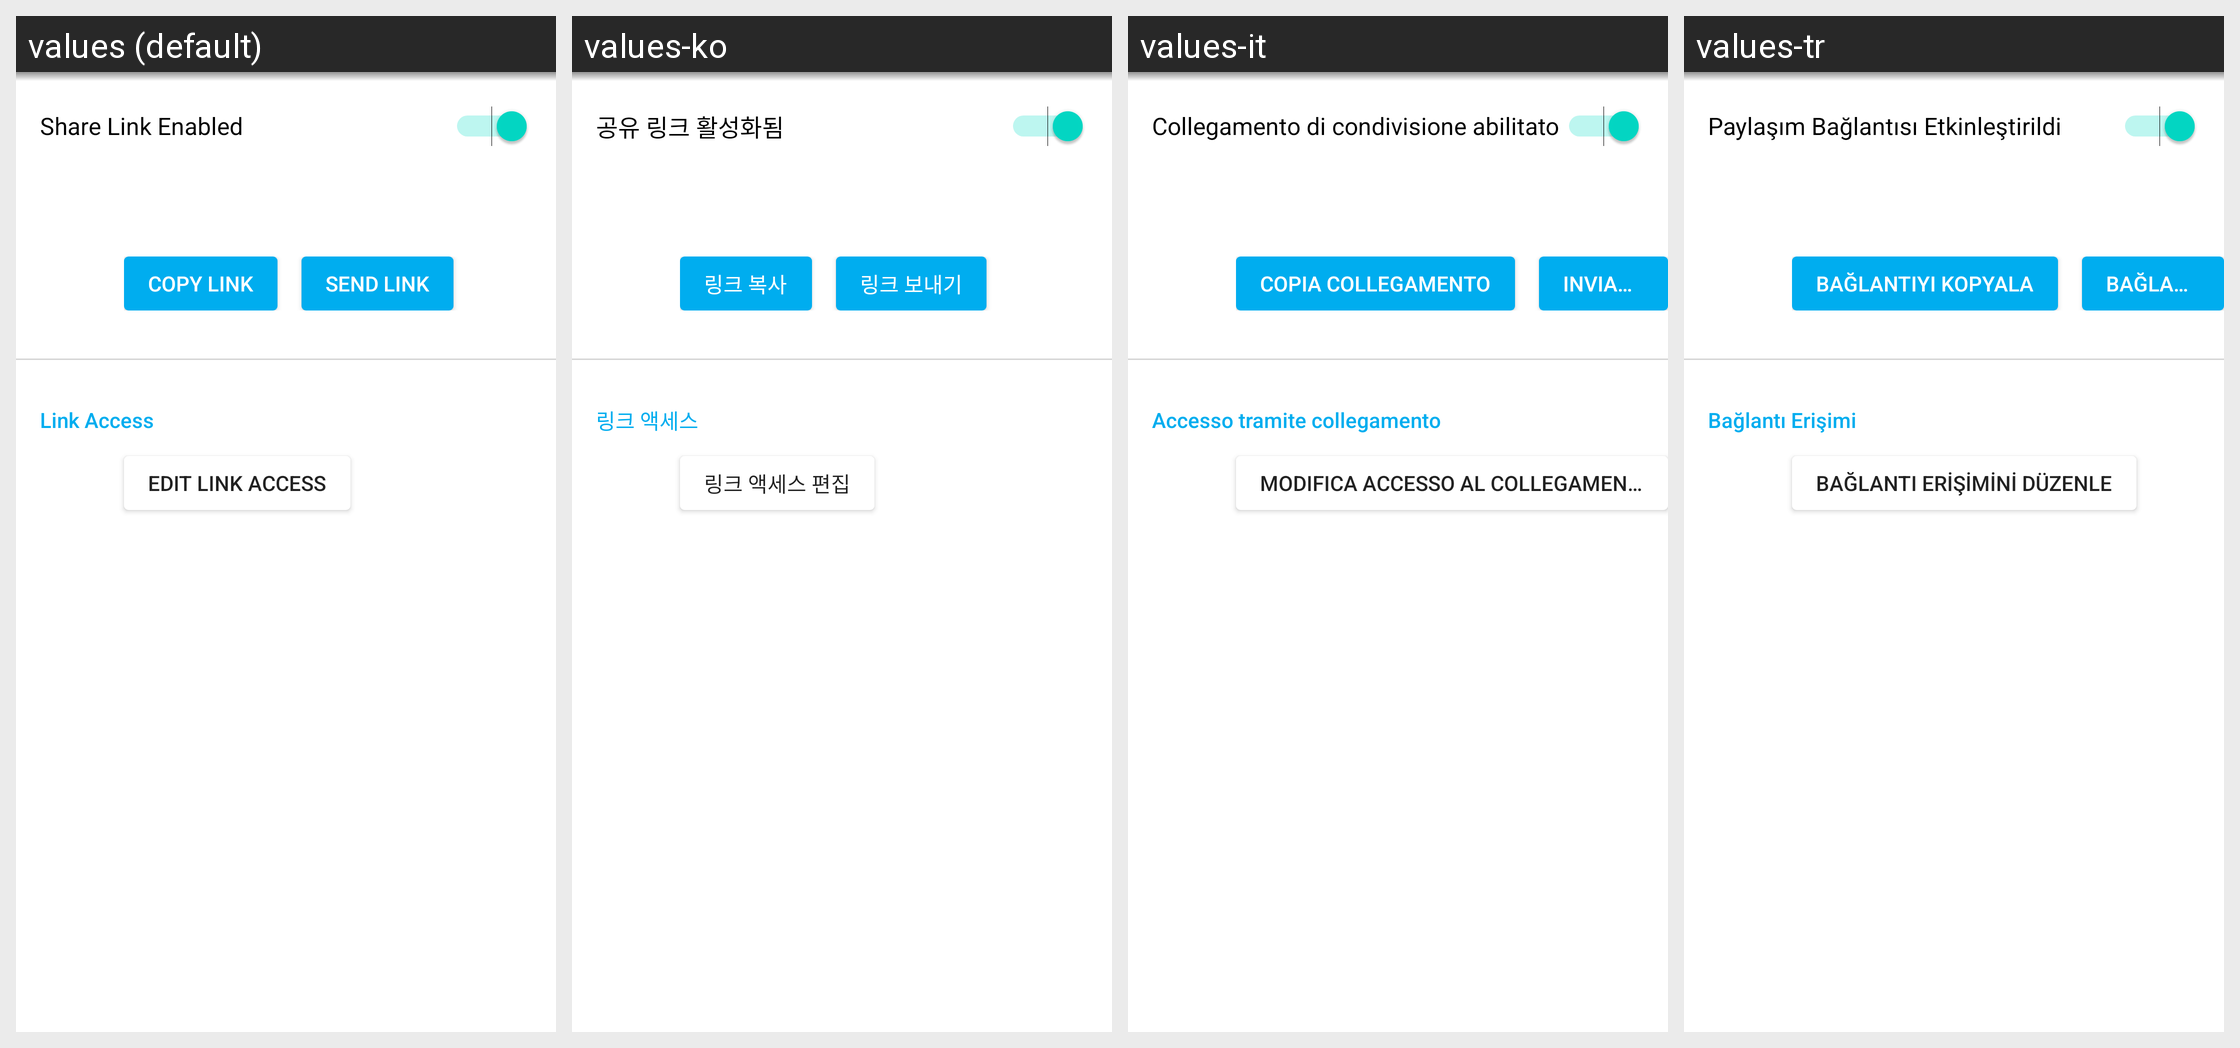

Here is an Android app screen in its default locale and in the app's own translations. Write out the translated-string differences for the strings that appear on this screen.
Android screen res/layout/fragment_shared_link.xml rendered under 4 locales, left to right: values (default), values-ko, values-it, values-tr. Device: Nexus 5 (rendered at 1080×1920; each locale shown at half size, 540×960, under a caption strip naming it); theme Theme.MaterialComponents.DayNight.NoActionBar.
Other locales in the repository, not shown: values-ar, values-bn, values-da, values-de, values-el-rGR, values-en-rGB, values-es, values-es-rES, values-fi, values-fr, values-hi, values-ja, values-nb, values-nl, values-no, values-pl, values-pt, values-ru, values-sv, values-zh-rCN, values-zh-rHK, values-zh-rTW.
Strings drawn on this screen, with the default value and each locale's value (text and hints the layout hard-codes, and strings that could not be matched under every locale, appear in the picture but are not listed):

box_sharesdk_share_link_enabled
  values: Share Link Enabled
  values-ko: 공유 링크 활성화됨
  values-it: Collegamento di condivisione abilitato
  values-tr: Paylaşım Bağlantısı Etkinleştirildi

box_sharesdk_copy_link
  values: COPY LINK
  values-ko: 링크 복사
  values-it: COPIA COLLEGAMENTO
  values-tr: BAĞLANTIYI KOPYALA

box_sharesdk_send_link
  values: SEND LINK
  values-ko: 링크 보내기
  values-it: INVIA COLLEGAMENTO
  values-tr: BAĞLANTIYI GÖNDER

box_sharesdk_access
  values: Link Access
  values-ko: 링크 액세스
  values-it: Accesso tramite collegamento
  values-tr: Bağlantı Erişimi

box_sharesdk_edit_link_access
  values: EDIT LINK ACCESS
  values-ko: 링크 액세스 편집
  values-it: MODIFICA ACCESSO AL COLLEGAMENTO
  values-tr: BAĞLANTI ERİŞİMİNİ DÜZENLE
